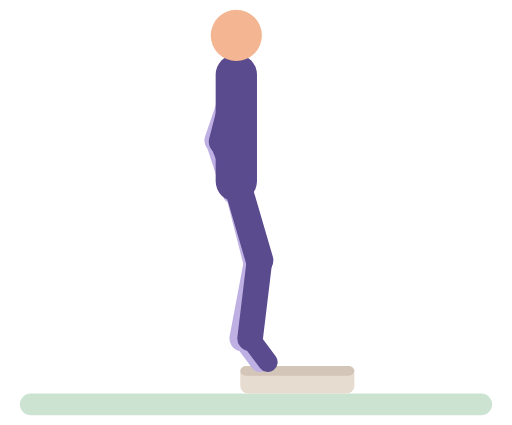
t = 0.00 s
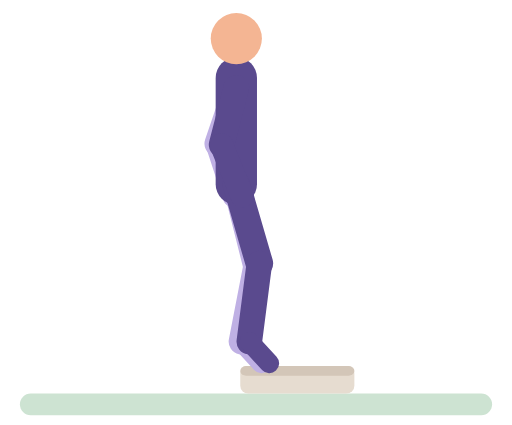
t = 0.88 s
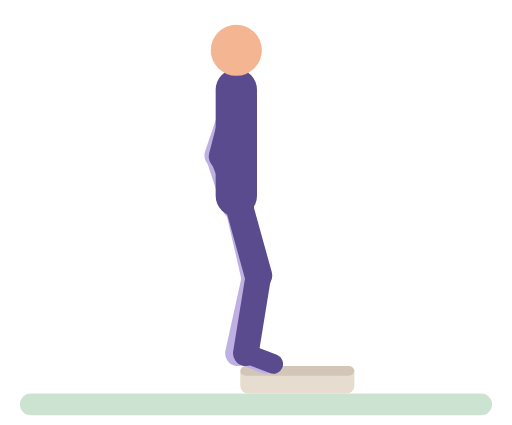
t = 1.64 s
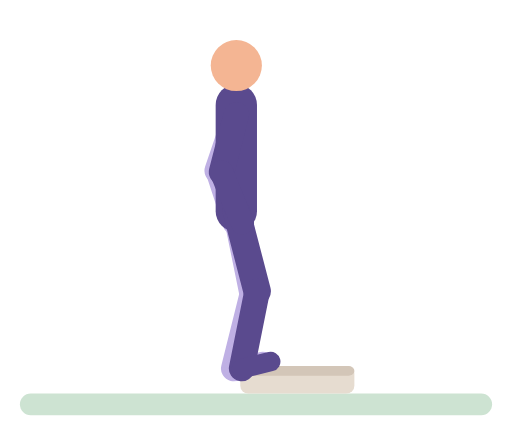
t = 2.54 s
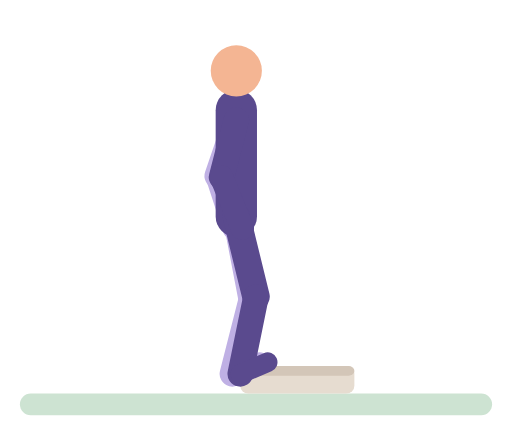
t = 3.33 s
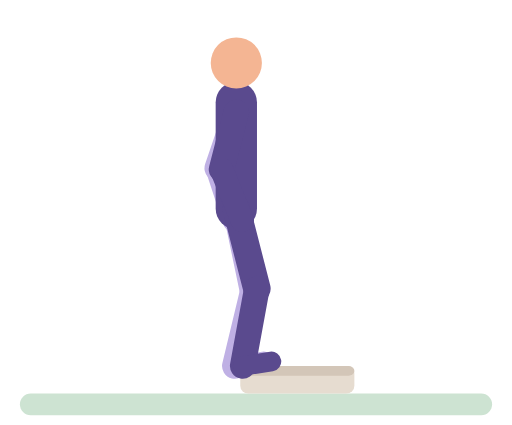
t = 4.17 s

The animated SVG that drew these frames (rendered in a browser with its animation timeline set to each time). Animation: 33 SMIL elements (animate=33); one cycle of 5.00 s, repeats indefinitely.

<svg xmlns="http://www.w3.org/2000/svg" viewBox="-10 -14 260 216" role="img" aria-label="Slow heel raise on a step"><title>Slow heel raise on a step</title><g stroke-linecap="round"><rect x="0" y="186" width="240" height="11" rx="5.5" fill="#CDE3D2"/><rect x="112" y="172" width="58" height="14" rx="4" fill="#E6DCD0"/><rect x="112" y="172" width="58" height="5" rx="3" fill="#D3C6B8"/><line x1="110" y1="29" x2="100.3" y2="57.4" stroke="#BFB0E4" stroke-width="13"><animate attributeName="y1" dur="5s" repeatCount="indefinite" values="29;29.2;30.6;33.8;41.4;44.3;46.4;47;47;45.8;42.3;34.7;31.5;29.5;29" keyTimes="0;0.1;0.175;0.2667;0.4333;0.5083;0.5917;0.6667;0.7667;0.8;0.8417;0.9083;0.9417;0.975;1"/><animate attributeName="y2" dur="5s" repeatCount="indefinite" values="57.4;57.6;59;62.2;69.8;72.7;74.8;75.4;75.4;74.2;70.7;63.1;59.9;57.9;57.4" keyTimes="0;0.1;0.175;0.2667;0.4333;0.5083;0.5917;0.6667;0.7667;0.8;0.8417;0.9083;0.9417;0.975;1"/></line><line x1="100.3" y1="57.4" x2="109" y2="84" stroke="#BFB0E4" stroke-width="12"><animate attributeName="y1" dur="5s" repeatCount="indefinite" values="57.4;57.6;59;62.2;69.8;72.7;74.8;75.4;75.4;74.2;70.7;63.1;59.9;57.9;57.4" keyTimes="0;0.1;0.175;0.2667;0.4333;0.5083;0.5917;0.6667;0.7667;0.8;0.8417;0.9083;0.9417;0.975;1"/><animate attributeName="y2" dur="5s" repeatCount="indefinite" values="84;84.2;85.6;88.8;96.4;99.3;101.4;102;102;100.8;97.3;89.7;86.5;84.5;84" keyTimes="0;0.1;0.175;0.2667;0.4333;0.5083;0.5917;0.6667;0.7667;0.8;0.8417;0.9083;0.9417;0.975;1"/></line><line x1="110" y1="78" x2="120.4" y2="118.7" stroke="#BFB0E4" stroke-width="14"><animate attributeName="y1" dur="5s" repeatCount="indefinite" values="78;78.2;79.6;82.8;90.4;93.3;95.4;96;96;94.8;91.3;83.7;80.5;78.5;78" keyTimes="0;0.1;0.175;0.2667;0.4333;0.5083;0.5917;0.6667;0.7667;0.8;0.8417;0.9083;0.9417;0.975;1"/><animate attributeName="x2" dur="5s" repeatCount="indefinite" values="120.4;120.2;118.3;117.9;118;120;120.4" keyTimes="0;0.1917;0.525;0.6667;0.7917;0.9333;1"/><animate attributeName="y2" dur="5s" repeatCount="indefinite" values="118.7;118.9;120.3;123.6;131.4;134.5;136.7;137.2;137.2;136;132.4;124.6;121.3;119.2;118.7" keyTimes="0;0.1;0.175;0.2667;0.4333;0.5083;0.5917;0.6667;0.7667;0.8;0.8417;0.9083;0.9417;0.975;1"/></line><line x1="120.4" y1="118.7" x2="113" y2="158" stroke="#BFB0E4" stroke-width="13"><animate attributeName="x1" dur="5s" repeatCount="indefinite" values="120.4;120.2;118.3;117.9;118;120;120.4" keyTimes="0;0.1917;0.525;0.6667;0.7917;0.9333;1"/><animate attributeName="y1" dur="5s" repeatCount="indefinite" values="118.7;118.9;120.3;123.6;131.4;134.5;136.7;137.2;137.2;136;132.4;124.6;121.3;119.2;118.7" keyTimes="0;0.1;0.175;0.2667;0.4333;0.5083;0.5917;0.6667;0.7667;0.8;0.8417;0.9083;0.9417;0.975;1"/><animate attributeName="x2" dur="5s" repeatCount="indefinite" values="113;112.6;108.7;108;108.3;112.3;113" keyTimes="0;0.175;0.5083;0.6667;0.8;0.9417;1"/><animate attributeName="y2" dur="5s" repeatCount="indefinite" values="158;158.2;159.6;162.8;170.4;173.3;175.4;176;176;174.8;171.3;163.7;160.5;158.5;158" keyTimes="0;0.1;0.175;0.2667;0.4333;0.5083;0.5917;0.6667;0.7667;0.8;0.8417;0.9083;0.9417;0.975;1"/></line><line x1="113" y1="158" x2="122" y2="170" stroke="#BFB0E4" stroke-width="10"><animate attributeName="x1" dur="5s" repeatCount="indefinite" values="113;112.6;108.7;108;108.3;112.3;113" keyTimes="0;0.175;0.5083;0.6667;0.8;0.9417;1"/><animate attributeName="y1" dur="5s" repeatCount="indefinite" values="158;158.2;159.6;162.8;170.4;173.3;175.4;176;176;174.8;171.3;163.7;160.5;158.5;158" keyTimes="0;0.1;0.175;0.2667;0.4333;0.5083;0.5917;0.6667;0.7667;0.8;0.8417;0.9083;0.9417;0.975;1"/><animate attributeName="x2" dur="5s" repeatCount="indefinite" values="122;122.3;124.7;125;124.6;122;121.8;122.2;124.5;125;124.6;122.5;122" keyTimes="0;0.1417;0.3167;0.375;0.4333;0.6;0.7667;0.7917;0.85;0.875;0.9;0.9583;1"/><animate attributeName="y2" dur="5s" repeatCount="indefinite" values="170;170.1;171.4;169.7;170.1;169.7;171.4;170" keyTimes="0;0.1;0.275;0.4833;0.6583;0.8333;0.9167;1"/></line><line x1="110" y1="78" x2="110" y2="24" stroke="#5A4A8E" stroke-width="21"><animate attributeName="y1" dur="5s" repeatCount="indefinite" values="78;78.2;79.6;82.8;90.4;93.3;95.4;96;96;94.8;91.3;83.7;80.5;78.5;78" keyTimes="0;0.1;0.175;0.2667;0.4333;0.5083;0.5917;0.6667;0.7667;0.8;0.8417;0.9083;0.9417;0.975;1"/><animate attributeName="y2" dur="5s" repeatCount="indefinite" values="24;24.2;25.6;28.8;36.4;39.3;41.4;42;42;40.8;37.3;29.7;26.5;24.5;24" keyTimes="0;0.1;0.175;0.2667;0.4333;0.5083;0.5917;0.6667;0.7667;0.8;0.8417;0.9083;0.9417;0.975;1"/></line><circle cx="110" cy="4" r="13" fill="#F4B593"><animate attributeName="cy" dur="5s" repeatCount="indefinite" values="4;4.2;5.6;8.8;16.4;19.3;21.4;22;22;20.8;17.3;9.7;6.5;4.5;4" keyTimes="0;0.1;0.175;0.2667;0.4333;0.5083;0.5917;0.6667;0.7667;0.8;0.8417;0.9083;0.9417;0.975;1"/></circle><line x1="110" y1="78" x2="121.8" y2="118.3" stroke="#5A4A8E" stroke-width="14"><animate attributeName="y1" dur="5s" repeatCount="indefinite" values="78;78.2;79.6;82.8;90.4;93.3;95.4;96;96;94.8;91.3;83.7;80.5;78.5;78" keyTimes="0;0.1;0.175;0.2667;0.4333;0.5083;0.5917;0.6667;0.7667;0.8;0.8417;0.9083;0.9417;0.975;1"/><animate attributeName="x2" dur="5s" repeatCount="indefinite" values="121.8;121.7;120;120.1;121.8" keyTimes="0;0.2;0.6667;0.7917;1"/><animate attributeName="y2" dur="5s" repeatCount="indefinite" values="118.3;118.5;119.9;123.2;131;134;136.2;136.8;136.8;135.6;132;124.2;120.9;118.8;118.3" keyTimes="0;0.1;0.175;0.2667;0.4333;0.5083;0.5917;0.6667;0.7667;0.8;0.8417;0.9083;0.9417;0.975;1"/></line><line x1="121.8" y1="118.3" x2="117" y2="158" stroke="#5A4A8E" stroke-width="13"><animate attributeName="x1" dur="5s" repeatCount="indefinite" values="121.8;121.7;120;120.1;121.8" keyTimes="0;0.2;0.6667;0.7917;1"/><animate attributeName="y1" dur="5s" repeatCount="indefinite" values="118.3;118.5;119.9;123.2;131;134;136.2;136.8;136.8;135.6;132;124.2;120.9;118.8;118.3" keyTimes="0;0.1;0.175;0.2667;0.4333;0.5083;0.5917;0.6667;0.7667;0.8;0.8417;0.9083;0.9417;0.975;1"/><animate attributeName="x2" dur="5s" repeatCount="indefinite" values="117;116.6;112.7;112;112.3;116.3;117" keyTimes="0;0.175;0.5083;0.6667;0.8;0.9417;1"/><animate attributeName="y2" dur="5s" repeatCount="indefinite" values="158;158.2;159.6;162.8;170.4;173.3;175.4;176;176;174.8;171.3;163.7;160.5;158.5;158" keyTimes="0;0.1;0.175;0.2667;0.4333;0.5083;0.5917;0.6667;0.7667;0.8;0.8417;0.9083;0.9417;0.975;1"/></line><line x1="117" y1="158" x2="126" y2="170" stroke="#5A4A8E" stroke-width="10"><animate attributeName="x1" dur="5s" repeatCount="indefinite" values="117;116.6;112.7;112;112.3;116.3;117" keyTimes="0;0.175;0.5083;0.6667;0.8;0.9417;1"/><animate attributeName="y1" dur="5s" repeatCount="indefinite" values="158;158.2;159.6;162.8;170.4;173.3;175.4;176;176;174.8;171.3;163.7;160.5;158.5;158" keyTimes="0;0.1;0.175;0.2667;0.4333;0.5083;0.5917;0.6667;0.7667;0.8;0.8417;0.9083;0.9417;0.975;1"/><animate attributeName="x2" dur="5s" repeatCount="indefinite" values="126;126.3;128.7;129;128.6;126;125.8;126.2;128.5;129;128.6;126.5;126" keyTimes="0;0.1417;0.3167;0.375;0.4333;0.6;0.7667;0.7917;0.85;0.875;0.9;0.9583;1"/><animate attributeName="y2" dur="5s" repeatCount="indefinite" values="170;170.1;171.4;169.7;170.1;169.7;171.4;170" keyTimes="0;0.1;0.275;0.4833;0.6583;0.8333;0.9167;1"/></line><line x1="110" y1="29" x2="102.5" y2="58" stroke="#5A4A8E" stroke-width="13"><animate attributeName="y1" dur="5s" repeatCount="indefinite" values="29;29.2;30.6;33.8;41.4;44.3;46.4;47;47;45.8;42.3;34.7;31.5;29.5;29" keyTimes="0;0.1;0.175;0.2667;0.4333;0.5083;0.5917;0.6667;0.7667;0.8;0.8417;0.9083;0.9417;0.975;1"/><animate attributeName="y2" dur="5s" repeatCount="indefinite" values="58;58.2;59.6;62.8;70.4;73.4;75.5;76;76;74.8;71.4;63.8;60.5;58.5;58" keyTimes="0;0.1;0.175;0.2667;0.4333;0.5083;0.5917;0.6667;0.7667;0.8;0.8417;0.9083;0.9417;0.975;1"/></line><line x1="102.5" y1="58" x2="113" y2="84" stroke="#5A4A8E" stroke-width="12"><animate attributeName="y1" dur="5s" repeatCount="indefinite" values="58;58.2;59.6;62.8;70.4;73.4;75.5;76;76;74.8;71.4;63.8;60.5;58.5;58" keyTimes="0;0.1;0.175;0.2667;0.4333;0.5083;0.5917;0.6667;0.7667;0.8;0.8417;0.9083;0.9417;0.975;1"/><animate attributeName="y2" dur="5s" repeatCount="indefinite" values="84;84.2;85.6;88.8;96.4;99.3;101.4;102;102;100.8;97.3;89.7;86.5;84.5;84" keyTimes="0;0.1;0.175;0.2667;0.4333;0.5083;0.5917;0.6667;0.7667;0.8;0.8417;0.9083;0.9417;0.975;1"/></line></g></svg>
